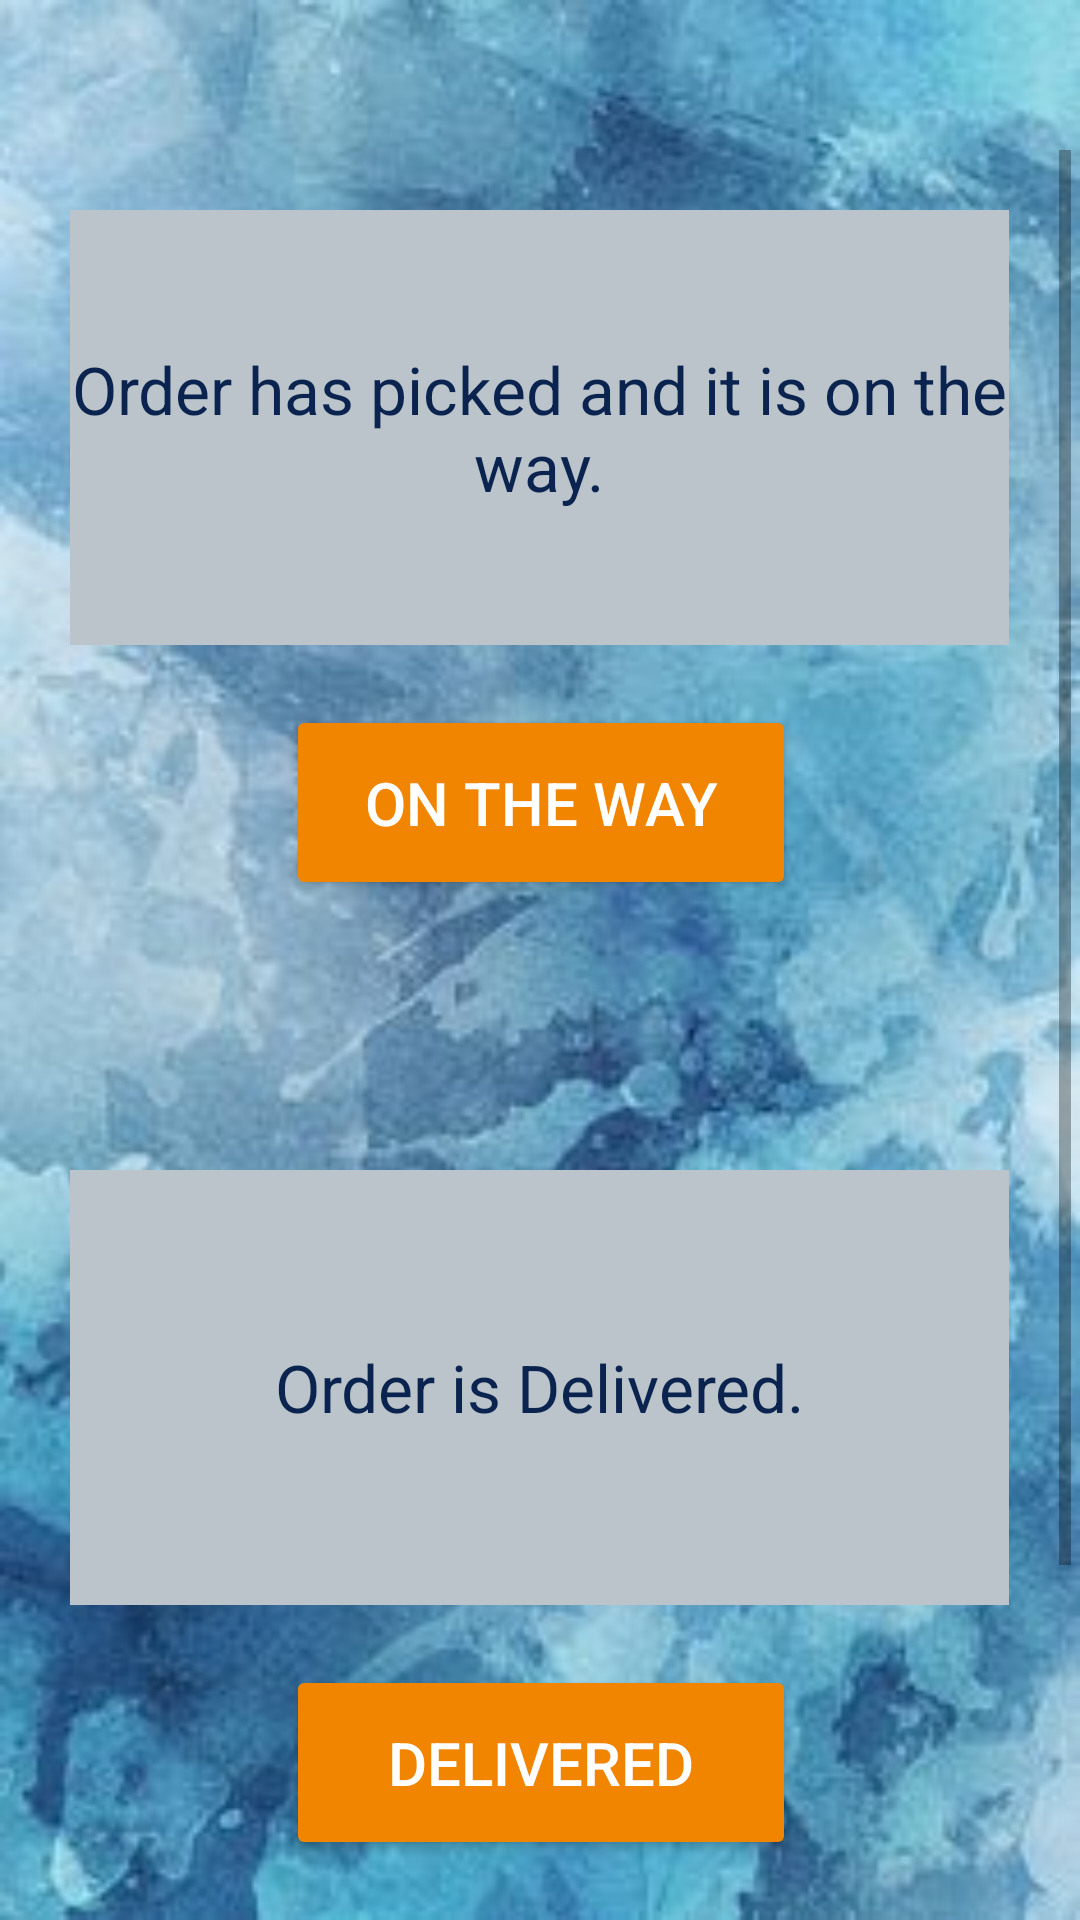

Layout XML and referenced resources for this Android screen:
<!-- AndroidManifest.xml: application theme Theme.NaviDrawer -->
<!-- res/layout/activity_update_delivery_notifications.xml -->
<?xml version="1.0" encoding="utf-8"?>
<androidx.constraintlayout.widget.ConstraintLayout xmlns:android="http://schemas.android.com/apk/res/android"
    xmlns:app="http://schemas.android.com/apk/res-auto"
    xmlns:tools="http://schemas.android.com/tools"
    android:layout_width="match_parent"
    android:layout_height="match_parent"
    android:background="@drawable/orback"
    tools:context=".UpdateDeliveryNotifications">

    <ScrollView
        android:id="@+id/scrollView2"
        android:layout_width="354dp"
        android:layout_height="582dp"
        android:layout_marginBottom="8dp"
        app:layout_constraintBottom_toBottomOf="parent"
        app:layout_constraintEnd_toEndOf="parent"
        app:layout_constraintHorizontal_bias="0.494"
        app:layout_constraintStart_toStartOf="parent">


        <RelativeLayout
            android:layout_width="match_parent"
            android:layout_height="match_parent"
            android:gravity="center"
            android:orientation="vertical"
            android:padding="20dp">

            <TextView
                android:id="@+id/txtPickup"
                android:layout_width="313dp"
                android:layout_height="145sp"
                android:layout_marginBottom="20dp"
                android:background="#bac4ca"
                android:gravity="center"
                android:text="Order has picked and it is on the way."
                android:textColor="#0b234f"
                android:textSize="22sp" />

            <Button
                android:id="@+id/btnPickup"
                android:layout_width="170dp"
                android:layout_height="65dp"
                android:layout_below="@id/txtPickup"
                android:layout_centerHorizontal="true"
                android:layout_marginBottom="90dp"
                android:backgroundTint="#f28500"
                android:gravity="center"
                android:text="On the way"
                android:textAllCaps="true"
                android:textColor="@color/white"
                android:textSize="20sp" />

            <TextView
                android:id="@+id/txtDeli"
                android:layout_width="313dp"
                android:layout_height="145dp"
                android:layout_marginBottom="20dp"
                android:layout_below="@id/btnPickup"
                android:background="#bac4ca"
                android:gravity="center"
                android:text="Order is Delivered."
                android:textColor="#0b234f"
                android:textSize="22sp" />

            <Button
                android:id="@+id/btnDeli"
                android:layout_width="170dp"
                android:layout_height="65dp"
                android:layout_below="@id/txtDeli"
                android:layout_centerHorizontal="true"
                android:layout_marginBottom="128dp"
                android:backgroundTint="#f28500"
                android:gravity="center"
                android:text="Delivered"
                android:textAllCaps="true"
                android:textColor="@color/white"
                android:textSize="20sp" />


        </RelativeLayout>
    </ScrollView>

</androidx.constraintlayout.widget.ConstraintLayout>
<!-- resources referenced by this layout -->
<resources>
  <color name="white">#FFFFFFFF</color>
  <!-- drawable orback: jpg bitmap (drawable, 21218 bytes) -->
  <style name="Theme.NaviDrawer" parent="Theme.MaterialComponents.DayNight.DarkActionBar">
          
          <item name="colorPrimary">@color/purple_500</item>
          <item name="colorPrimaryVariant">@color/purple_700</item>
          <item name="colorOnPrimary">@color/white</item>
          
          <item name="colorSecondary">@color/teal_200</item>
          <item name="colorSecondaryVariant">@color/teal_700</item>
          <item name="colorOnSecondary">@color/black</item>
          
          <item name="android:statusBarColor" tools:targetApi="l">?attr/colorPrimaryVariant</item>
          
      </style>
  <color name="purple_500">#03719e</color>
  <color name="purple_700">#03719e</color>
  <color name="teal_200">#03719e</color>
  <color name="teal_700">#03719e</color>
  <color name="black">#FF000000</color>
</resources>
